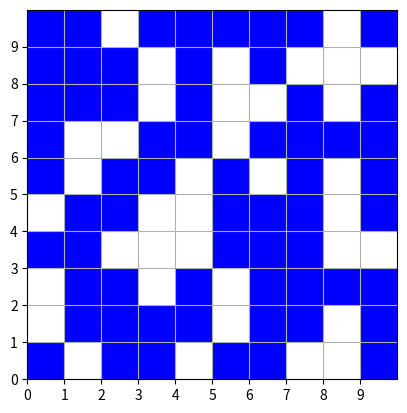

Generate this figure with matplotlib:
import matplotlib.pyplot as plt
import array
import random

class WeightedQuickUnion:
    def __init__(self, N):
        self._count = N
        self.id = array.array('i', range(N))
        self.size = array.array('i', [1] * N)
    
    def connected(self, p, q):
        """ Is set p connected to set q """
        return self.find(p) == self.find(q)
    
    def count(self):
        """ Accessor method (unnecessary?) """
        return self._count
    
    def find(self, p):
        """ Basically find the top rank parent element """
        while (p != self.id[p]):
            p = self.id[p]
        return p
    
    def get(self, p):
        """ Return the item at p """
        return self.id[p]
    
    def union(self, p, q):
        """ The meat of this structure! """
        p_root = self.find(p)
        q_root = self.find(q)
        if (p_root == q_root):
            return
        
        if (self.size[p_root] < self.size[q_root]):
            self.id[p_root] = q_root
            self.size[q_root] += self.size[p_root]
        else:
            self.id[q_root] = p_root
            self.size[p_root] += self.size[q_root]
        
        self._count += 1


class Percolation:
    def __init__(self, N):
        self.uf = WeightedQuickUnion(N*N+2)
        self.grid = [[False for x in range(N)] for x in range(N)]
        self.vTop = 0
        self.vBottom = N*N+1
        
        if (N == 1):
            return
        
        for k in range(1, N+1):
            self.uf.union(self.xyTo1D(N, k), self.vBottom)
            self.uf.union(self.xyTo1D(1, k), self.vTop)
    
    def open(self, i, j):
        self.grid[i-1][j-1] = True
        if (len(self.grid) == 1):
            self.uf.union(self.xyTo1D(i, j), self.vBottom)
            self.uf.union(self.xyTo1D(i, j), self.vTop)
        
        p = self.xyTo1D(i, j)
        self.unionNeighbor(p, i-1, j)
        self.unionNeighbor(p, i, j-1)
        self.unionNeighbor(p, i, j+1)
        self.unionNeighbor(p, i+1, j)
    
    def isOpen(self, i , j):
        return self.grid[i-1][j-1]
    
    def isFull(self, i, j):
        is_open = self.isOpen(i, j)
        is_connected = self.uf.connected(self.vTop, self.xyTo1D(i,j))
        return is_open and is_connected
    
    def percolates(self):
        return self.uf.connected(self.vTop, self.vBottom)
    
    def valid(self, i):
        N = len(self.grid)
        return (i > 0 and i <= N)
    
    def xyTo1D(self, i, j):
        N = len(self.grid)
        # Error checking with valid
        return (i-1) * N + j
    
    def unionNeighbor(self, p, i, j):
        if (not (self.valid(i) and self.valid(j))):
            return
        
        if (self.isOpen(i, j)):
            self.uf.union(p, self.xyTo1D(i, j))


def visualize_grid(x):
    fig, ax = plt.subplots()
    ax.set_aspect("equal")
    ax.set_xlim(0, 10)
    ax.set_ylim(0, 10)
    ax.set_xticks(range(N))
    ax.set_yticks(range(N))
    ax.grid(True)
    
    for i, row in enumerate(x):
        for j, val in enumerate(row):
            if val:
                ax.add_patch(plt.Rectangle((j, i), 1, 1, facecolor="blue"))
                
    plt.savefig("plot.png")


N = 10
p = Percolation(N)
while not p.percolates():
    i = random.randint(1, N)
    j = random.randint(1, N)
    if not p.isOpen(i, j):
        p.open(i, j)

visualize_grid(p.grid)
